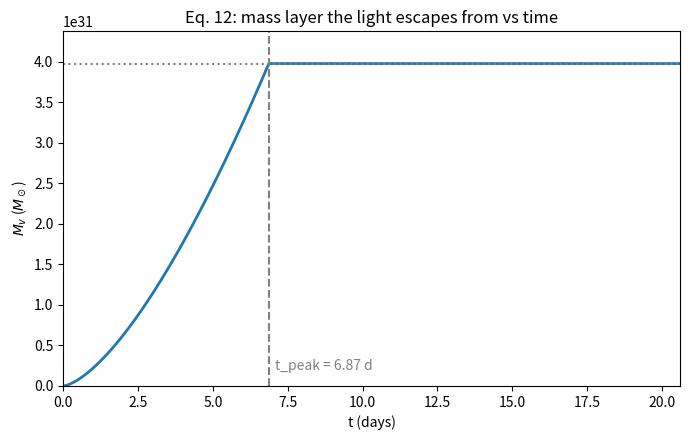

Python code for this plot:
import numpy as np
import scipy.constants as const
import matplotlib.pyplot as plt
#c has to be in cm and masses in g
c = const.c * 100
sol_mass = 1.989e33
day = 86400

beta = (3.0)
min_vel = (0.1 * c)
thres_vel = (0.2 * c)
total_mass = (0.02 * sol_mass)
opacity = (10.0)
t_elapsed = (3.0 * day)

def peak_lightcurve_time(total_mass, beta, min_vel, opacity):
    numerator = (3 * total_mass * opacity)
    denominator = (4 * const.pi * beta * min_vel * c)
    return ((numerator /denominator) ** (1/2)) / day


def fast_mass_ejected(total_mass, thres_vel, min_vel, beta):
    return (total_mass * (((min_vel) / thres_vel) ** beta)) / sol_mass

def rad_diffusion_tscale(total_mass, thres_vel, min_vel, beta, t_elapsed, opacity):
    #opacity needs to be in cm/g
    fast_mass = fast_mass_ejected(total_mass, thres_vel, min_vel, beta) * sol_mass

    numerator = (((fast_mass) ** (4/3)) * opacity)
    denominator = ((4 * const.pi) * (total_mass ** (1/3)) * min_vel * t_elapsed * c)

    return (numerator / denominator) / day


lc_tpeak = peak_lightcurve_time(total_mass, beta, min_vel, opacity)
print(f"{lc_tpeak:.3e} days")

lc_fastmass = fast_mass_ejected(total_mass, thres_vel, min_vel, beta)
print(f"{lc_fastmass:.3e} solar masses (g)")

lc_diffusiontime = rad_diffusion_tscale(total_mass, thres_vel, min_vel, beta, t_elapsed, opacity)
print(f"{lc_diffusiontime:.3e} days")#


t_plot = np.linspace(0, 3*lc_tpeak, 600)
M_v = np.where(t_plot < lc_tpeak, total_mass * (t_plot / lc_tpeak)**1.5, total_mass)

fig, ax = plt.subplots(figsize=(7, 4.5))
ax.plot(t_plot, M_v, lw=2)
ax.axvline(lc_tpeak, ls="--", c="gray")
ax.text(lc_tpeak*1.03, 0.05*total_mass, f"t_peak = {lc_tpeak:.2f} d", color="gray")
ax.axhline(total_mass, ls=":", c="gray")
ax.set_xlabel("t (days)")
ax.set_ylabel(r"$M_v$ ($M_\odot$)")
ax.set_title("Eq. 12: mass layer the light escapes from vs time")
ax.set_xlim(0, t_plot.max()); ax.set_ylim(0, 1.1*total_mass)
fig.tight_layout()
plt.savefig("mass_layer_v_time")
